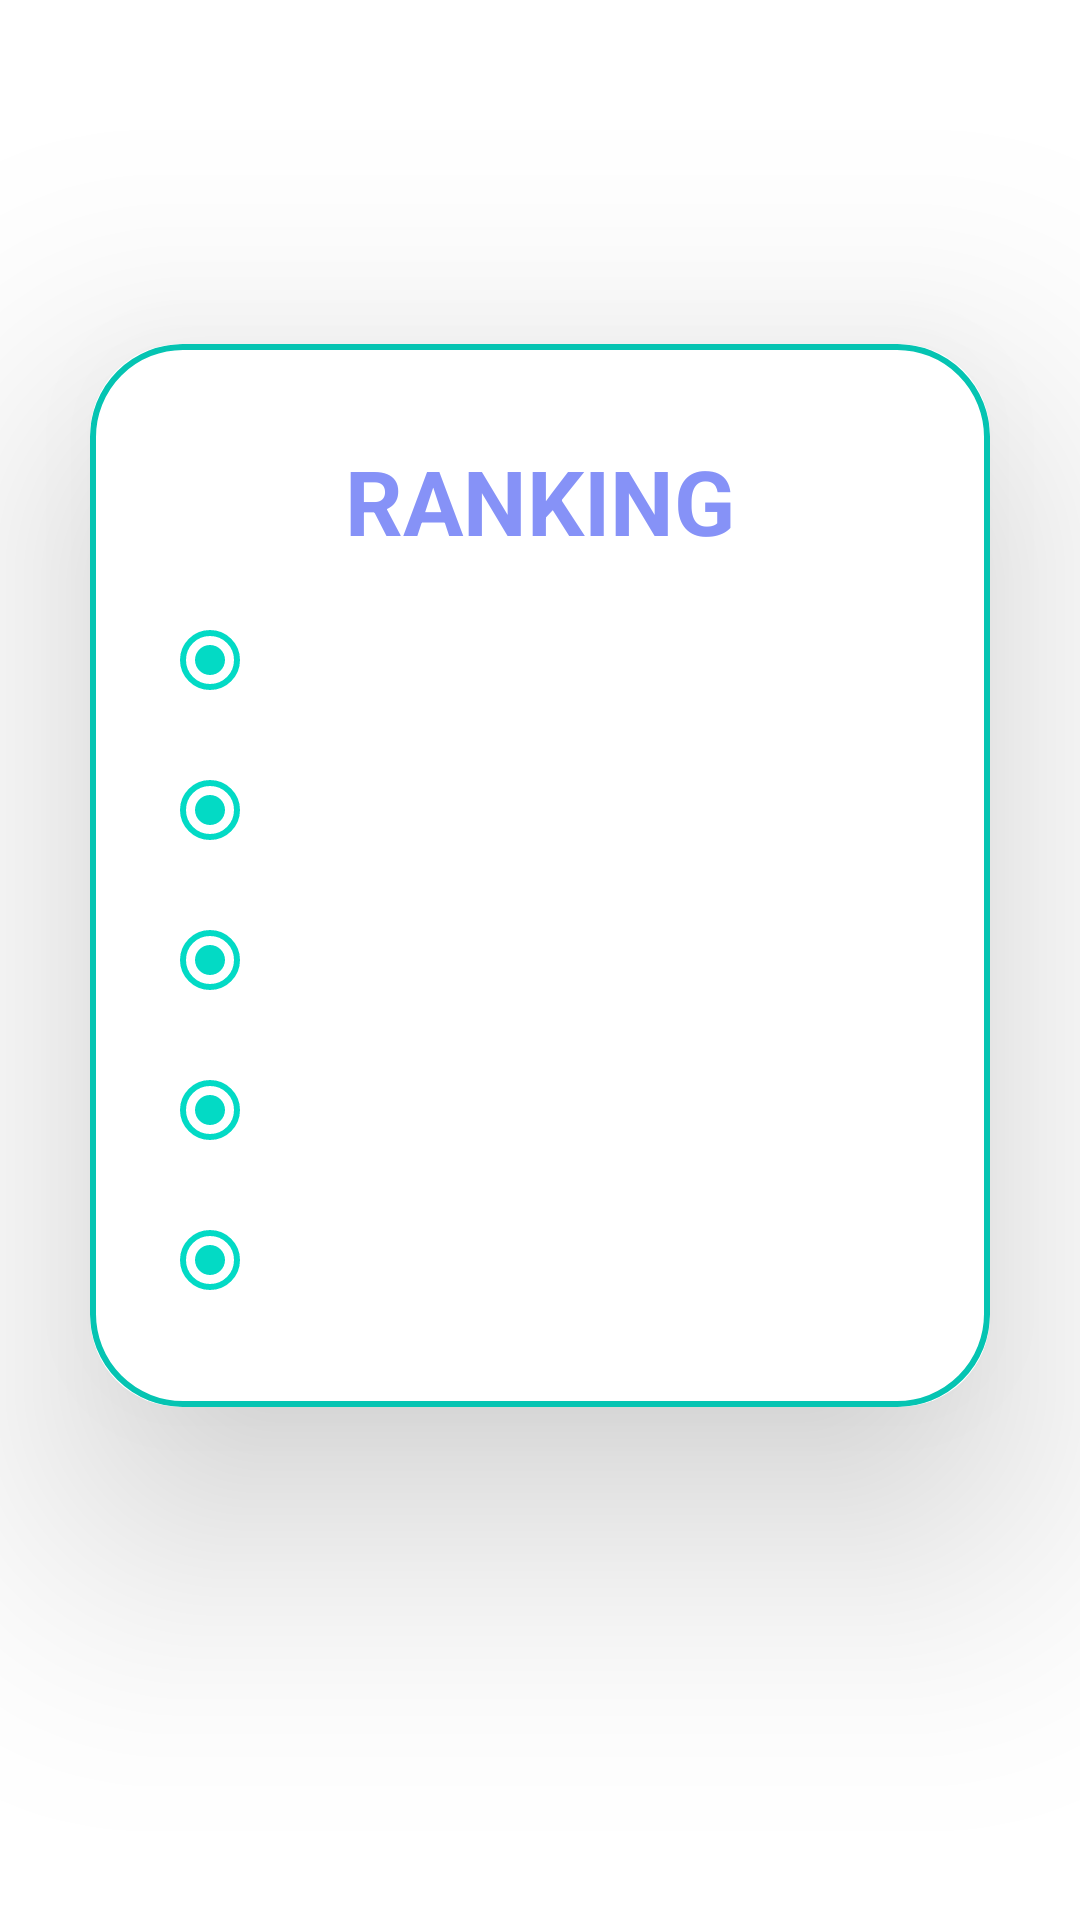

Android layout source for this screen:
<!-- AndroidManifest.xml: application theme Theme.MAJORPROJECT -->
<!-- res/layout/activity_ranking.xml -->
<?xml version="1.0" encoding="utf-8"?>
<LinearLayout xmlns:android="http://schemas.android.com/apk/res/android"
    xmlns:app="http://schemas.android.com/apk/res-auto"
    xmlns:tools="http://schemas.android.com/tools"
    android:layout_width="match_parent"
    android:layout_height="match_parent"
    android:orientation="vertical"
    android:gravity="center"
    tools:context="com.project.majorproject.Ranking">

    <androidx.cardview.widget.CardView
        android:layout_width="match_parent"
        android:layout_height="wrap_content"
        android:layout_margin="30dp"
        app:cardCornerRadius="30dp"
        app:cardElevation="50dp">

        <LinearLayout
            android:layout_width="match_parent"
            android:layout_height="wrap_content"
            android:layout_gravity="center_horizontal"
            android:background="@drawable/lavender_border"
            android:orientation="vertical"
            android:padding="24dp">

            <TextView
                android:id="@+id/points"
                android:layout_width="wrap_content"
                android:layout_height="wrap_content"
                android:layout_gravity="center"
                android:layout_marginTop="0dp"
                android:padding="8dp"
                android:text="RANKING"
                android:textStyle="bold"
                android:textColor="@color/lavender"
                android:textSize="30sp" />

            <RadioButton
                android:layout_width="wrap_content"
                android:layout_height="50dp"
                android:text=""
                android:id="@+id/top1"
                android:checked="true"
                android:clickable="false"
                android:textSize="20dp"/>

            <RadioButton
                android:layout_width="wrap_content"
                android:layout_height="50dp"
                android:text=""
                android:id="@+id/top2"
                android:checked="true"
                android:clickable="false"
                android:textSize="20dp"/>

            <RadioButton
                android:layout_width="wrap_content"
                android:layout_height="50dp"
                android:text=""
                android:id="@+id/top3"
                android:checked="true"
                android:clickable="false"
                android:textSize="20dp"/>

            <RadioButton
                android:layout_width="wrap_content"
                android:layout_height="50dp"
                android:text=""
                android:id="@+id/top4"
                android:checked="true"
                android:clickable="false"
                android:textSize="20dp"/>

            <RadioButton
                android:layout_width="wrap_content"
                android:layout_height="50dp"
                android:text=""
                android:id="@+id/top5"
                android:checked="true"
                android:clickable="false"
                android:textSize="20dp"/>



        </LinearLayout>




    </androidx.cardview.widget.CardView>




    <TextView
        android:id="@+id/points1"
        android:layout_width="wrap_content"
        android:layout_height="wrap_content"
        android:layout_gravity="center"
        android:layout_marginTop="0dp"
        android:padding="8dp"
        android:text=""
        android:textColor="@color/white"
        android:textSize="30sp" />



</LinearLayout>
<!-- resources referenced by this layout -->
<resources>
  <color name="lavender">#8692f7</color>
  <color name="white">#FFFFFFFF</color>
  <!-- drawable lavender_border (drawable) -->
  <?xml version="1.0" encoding="utf-8"?>
  <shape xmlns:android="http://schemas.android.com/apk/res/android"
      android:shape="rectangle">
  
      <stroke
          android:width="2dp"
          android:color="@color/cherry"/>
  
  
      <corners
          android:radius="30dp"/>
  </shape>
  <style name="Theme.MAJORPROJECT" parent="Theme.MaterialComponents.DayNight.NoActionBar">
          
          <item name="colorPrimary">@color/cherry</item>
          <item name="colorPrimaryVariant">@color/cherry</item>
          <item name="colorOnPrimary">@color/white</item>
          
          <item name="colorSecondary">@color/teal_200</item>
          <item name="colorSecondaryVariant">@color/teal_700</item>
          <item name="colorOnSecondary">@color/black</item>
          
          <item name="android:statusBarColor">?attr/colorPrimaryVariant</item>
          
      </style>
  <color name="cherry">#05C4B2</color>
  <color name="teal_200">#FF03DAC5</color>
  <color name="teal_700">#FF018786</color>
  <color name="black">#FF000000</color>
</resources>
